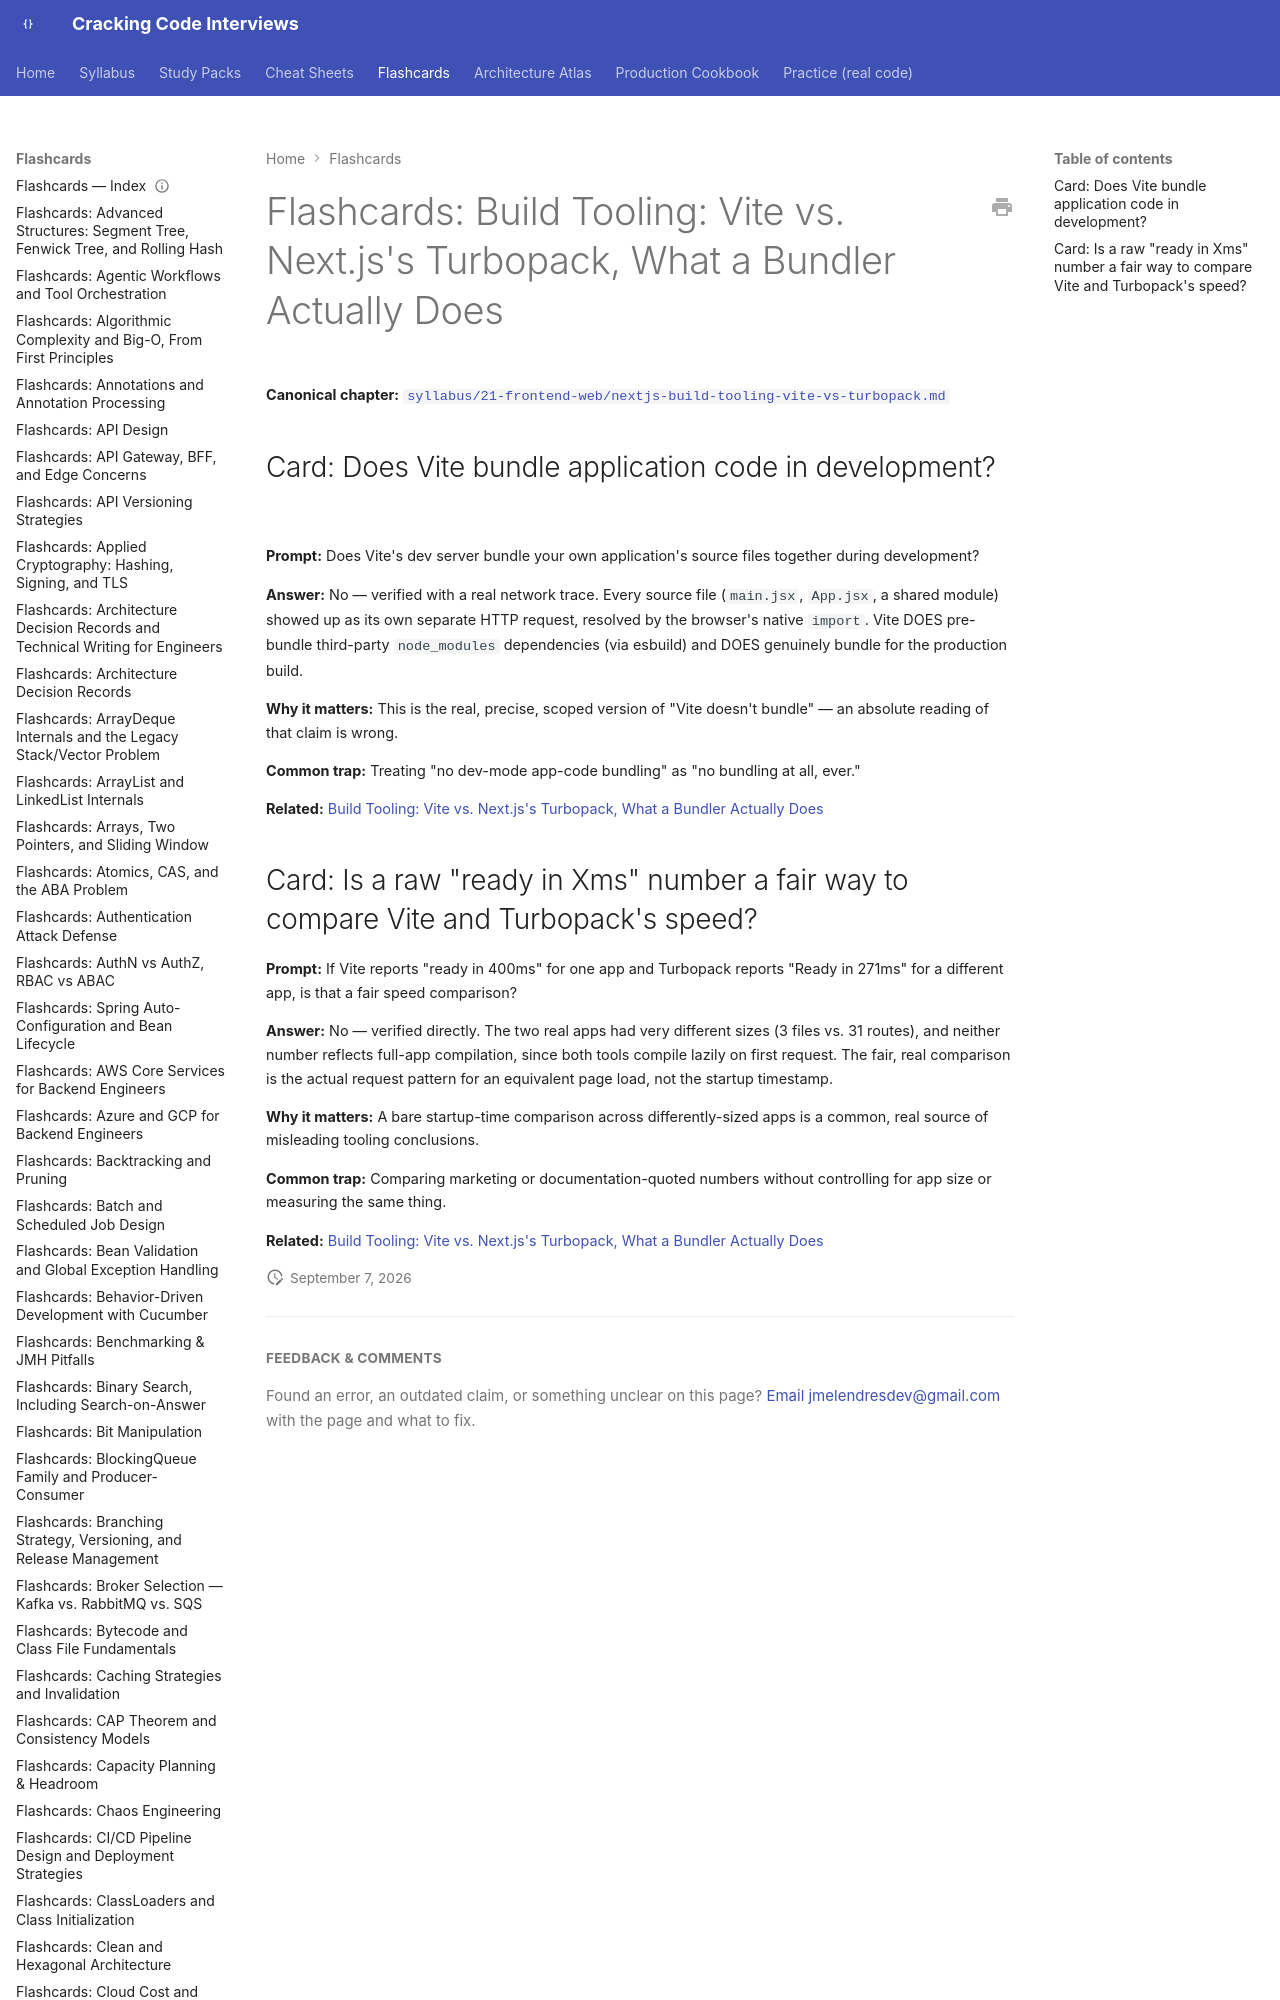

repository: JuanMelendres/cracking-code-interviews · page: flashcards/nextjs-build-tooling-vite-vs-turbopack/index.html · generator: mkdocs

---
title: "Flashcards: Build Tooling: Vite vs. Next.js's Turbopack, What a Bundler Actually Does"
slug: nextjs-build-tooling-vite-vs-turbopack
document_type: flashcard-deck
domain: frontend
topic_id: F-301
tier: Intermediate
canonical: ../syllabus/21-frontend-web/nextjs-build-tooling-vite-vs-turbopack.md
la
